Dataset: Door_detection (GitHub, heenaharwani123-eng/Door_detection). Classes: empty, full.

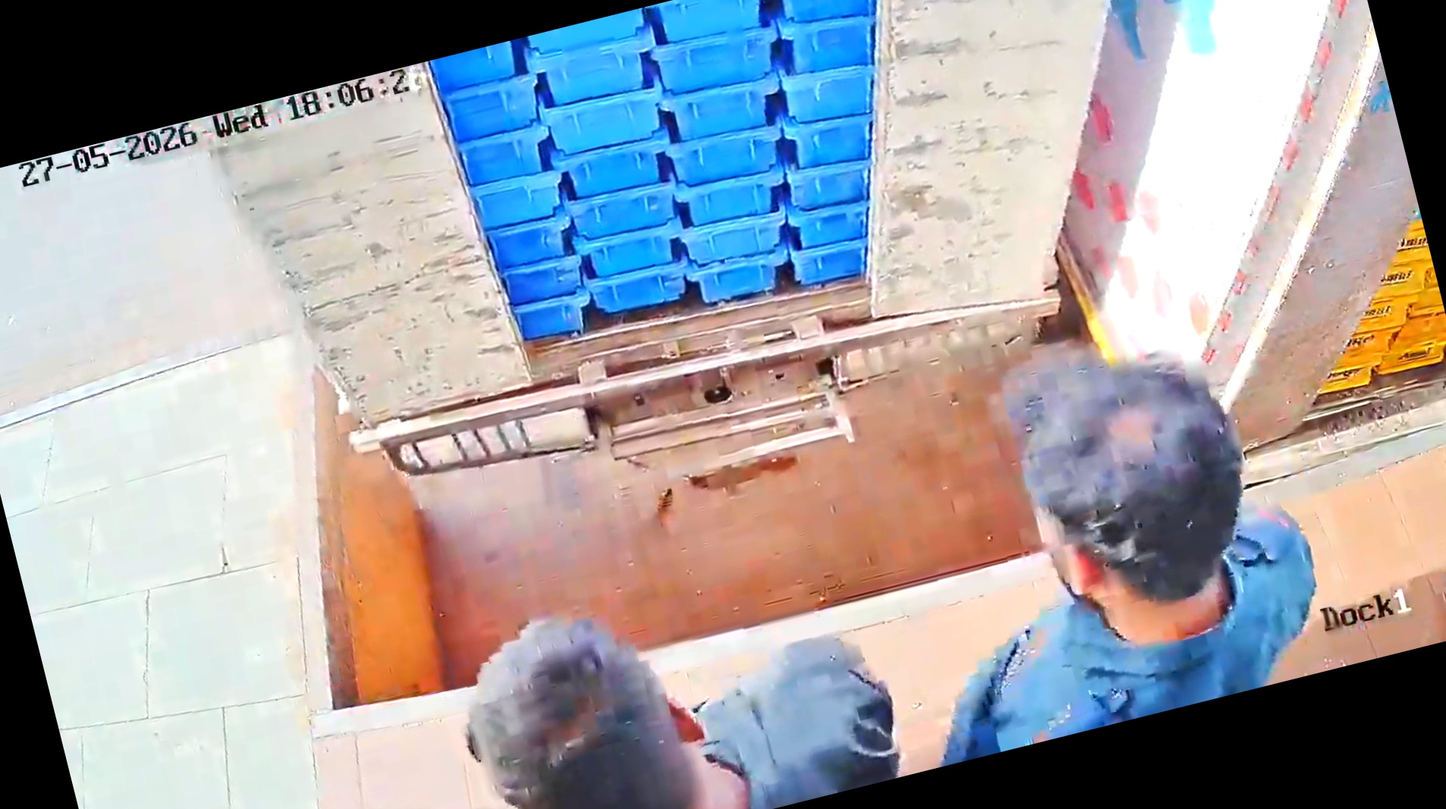
Label: full

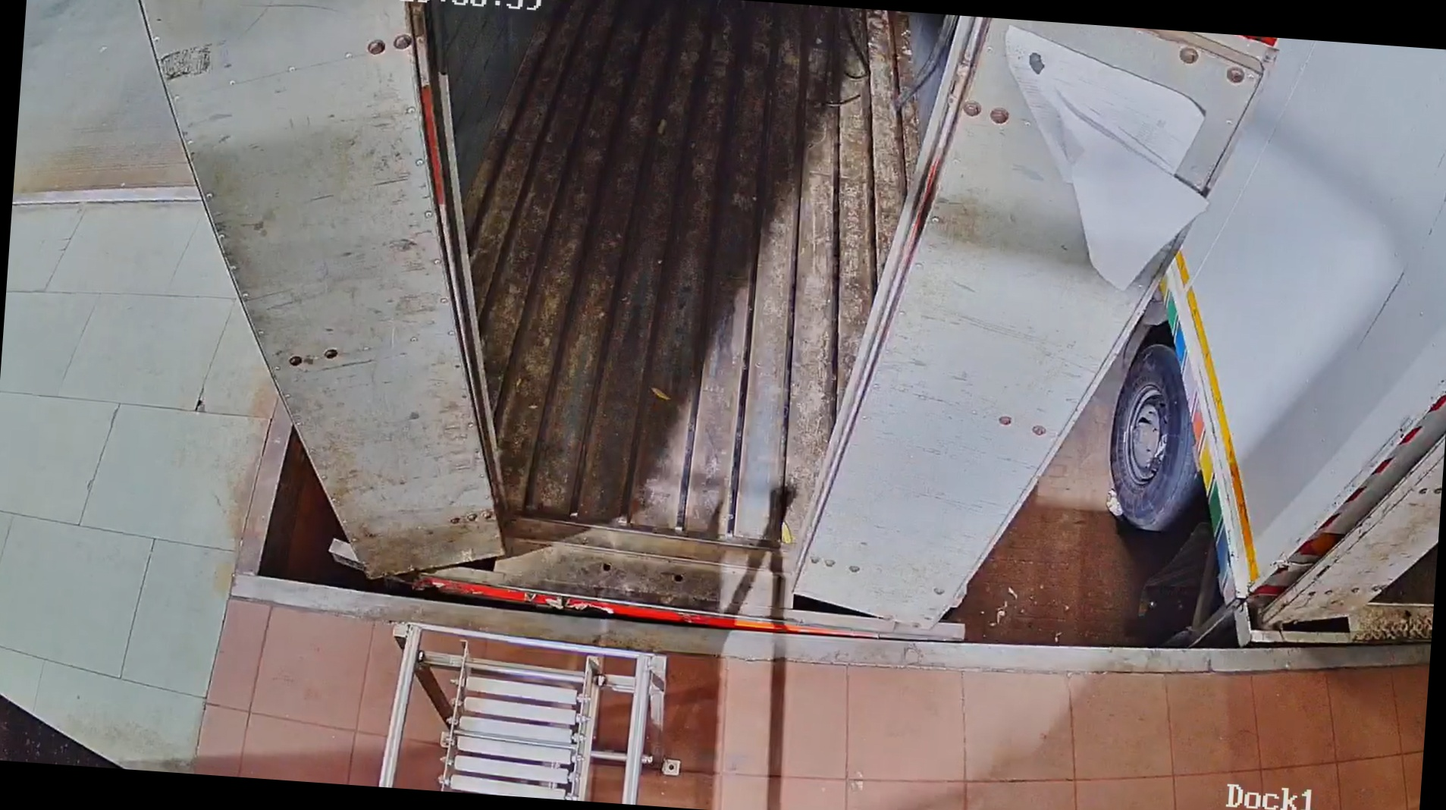
Label: empty

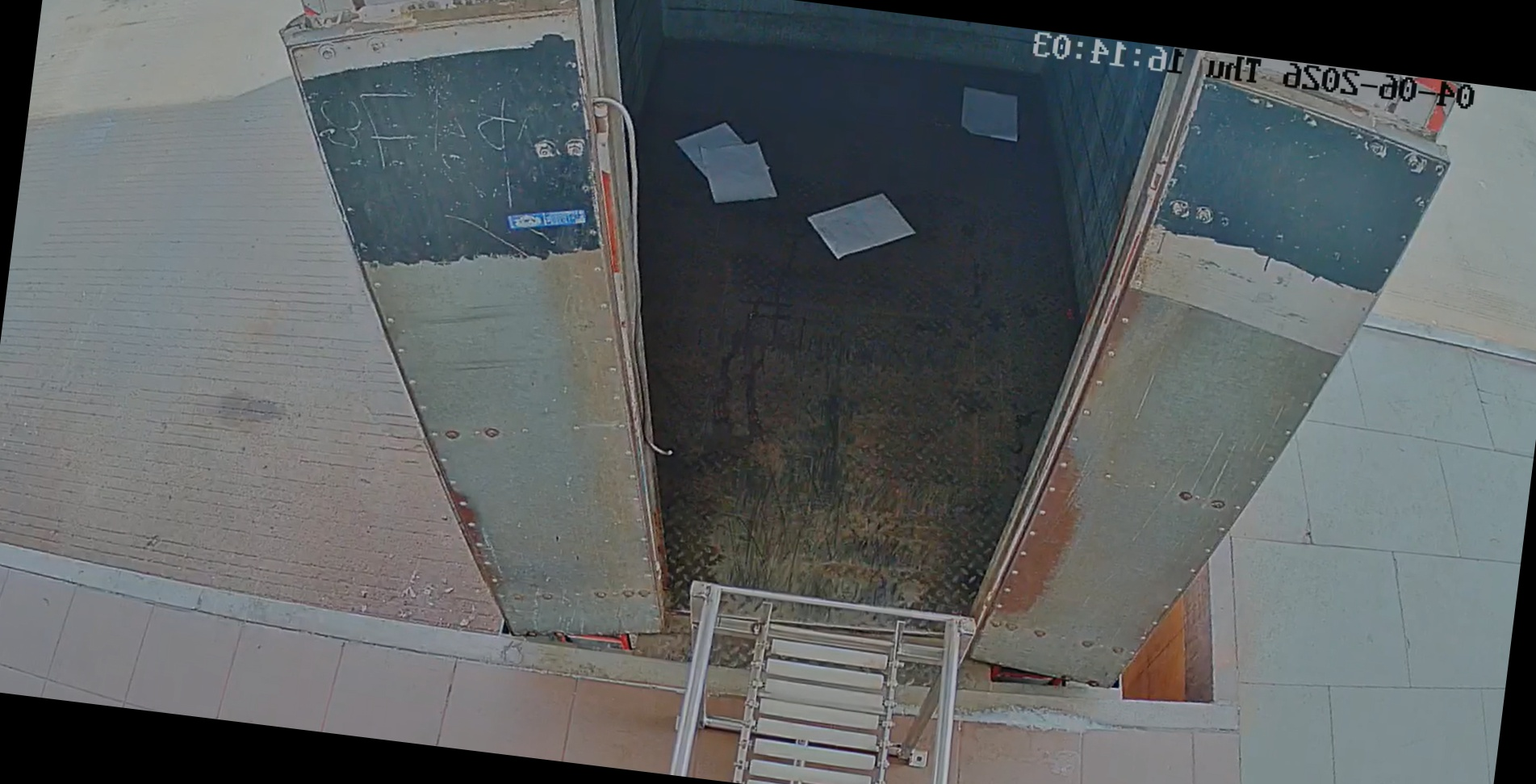
Label: empty

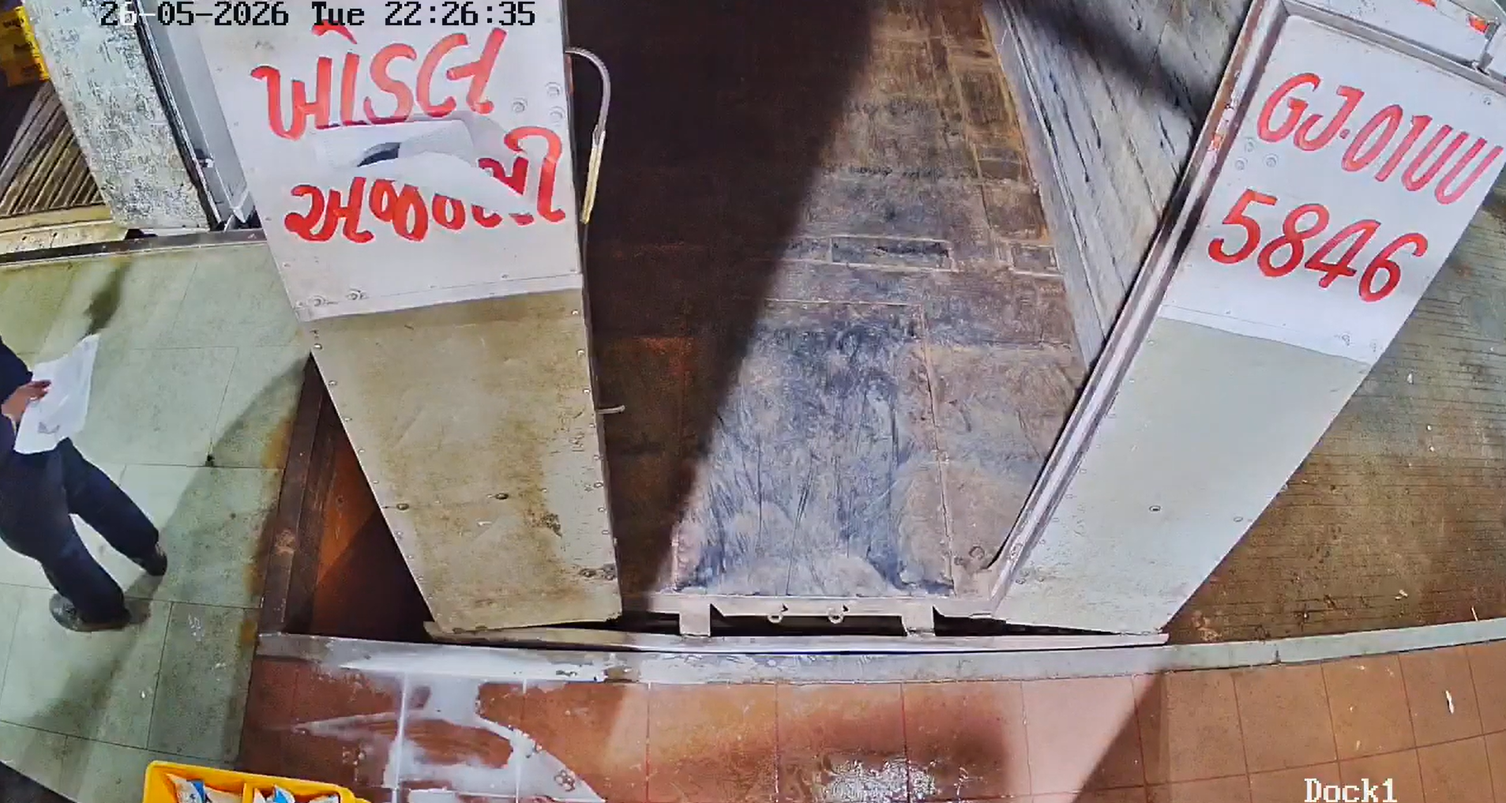
Label: empty

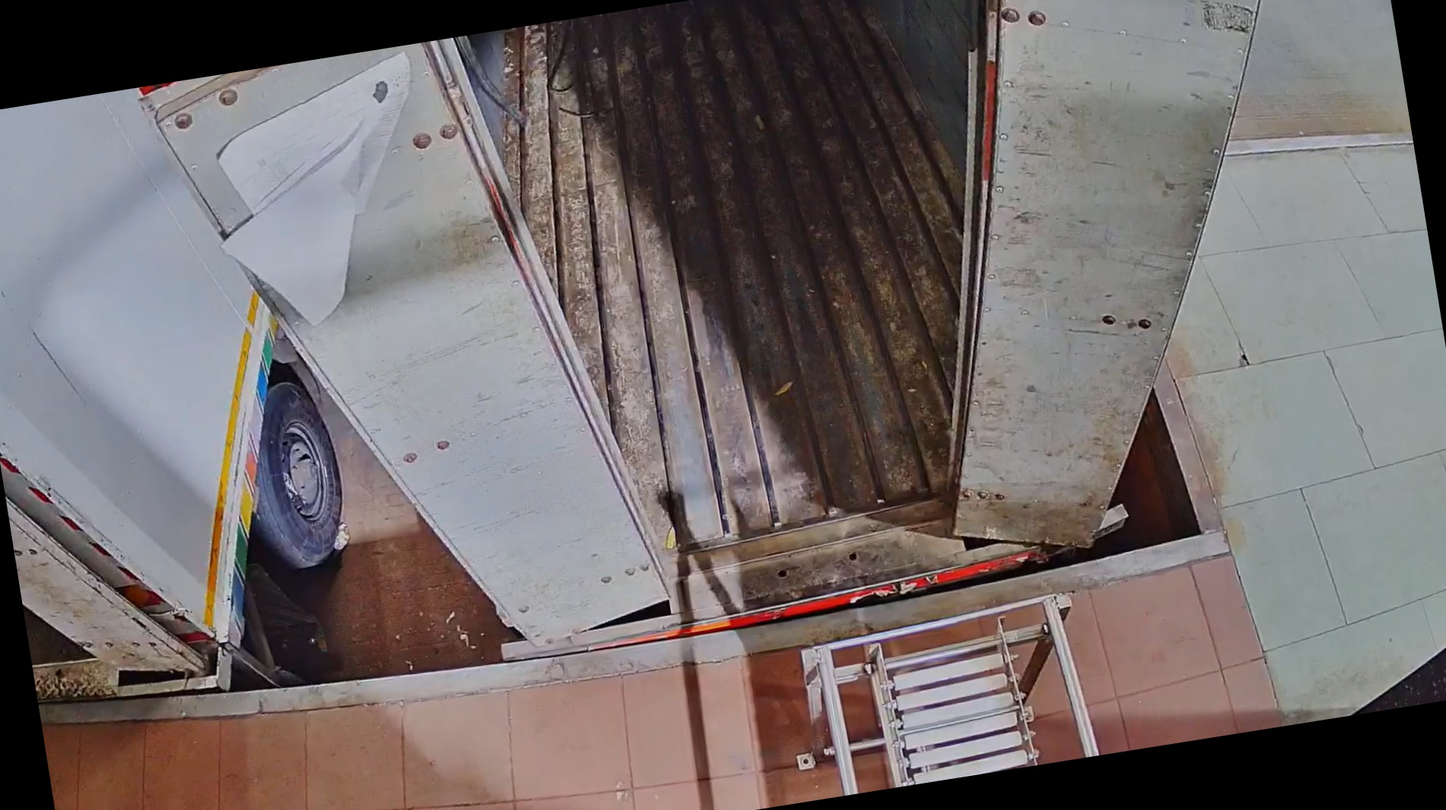
Label: empty

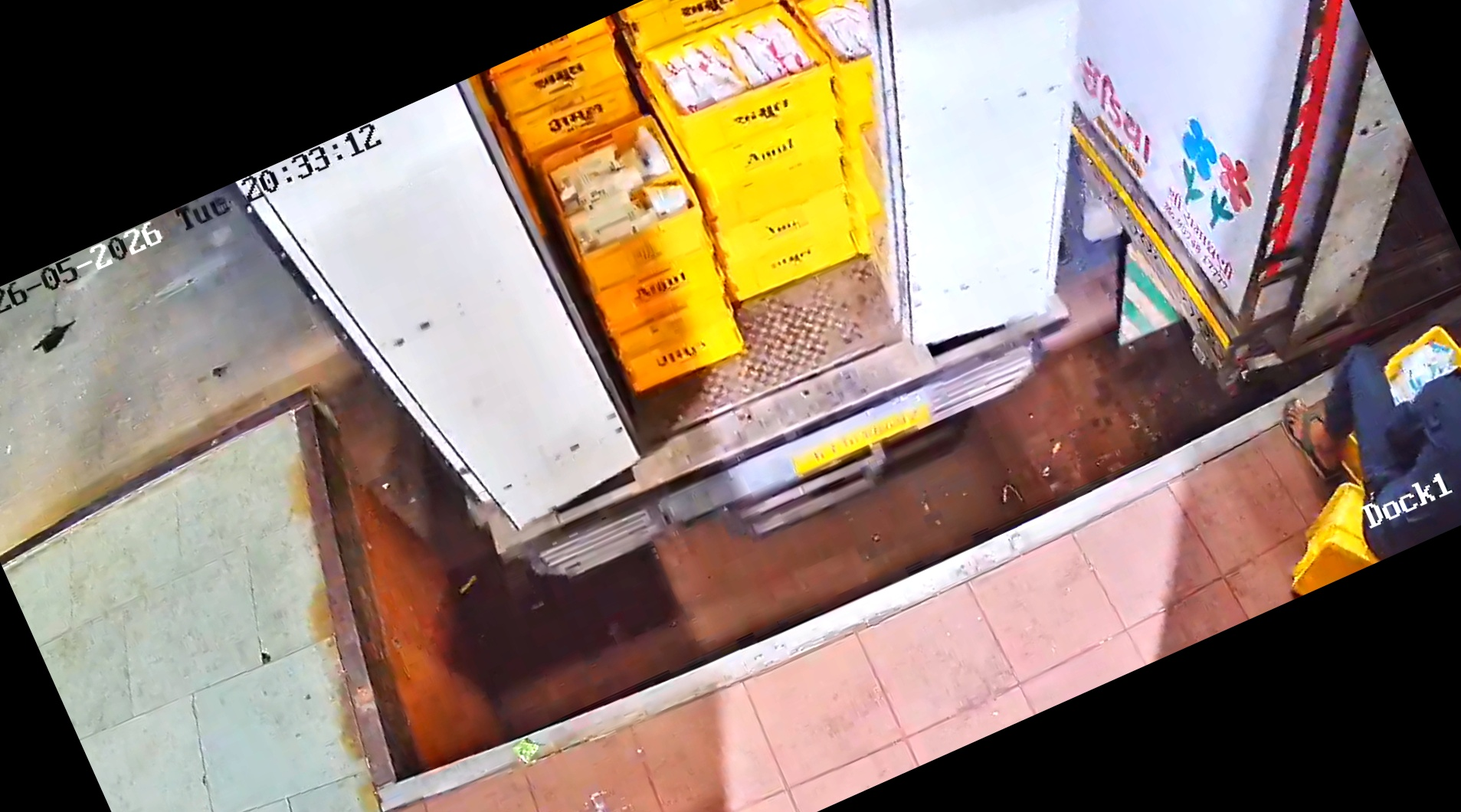
Label: full
